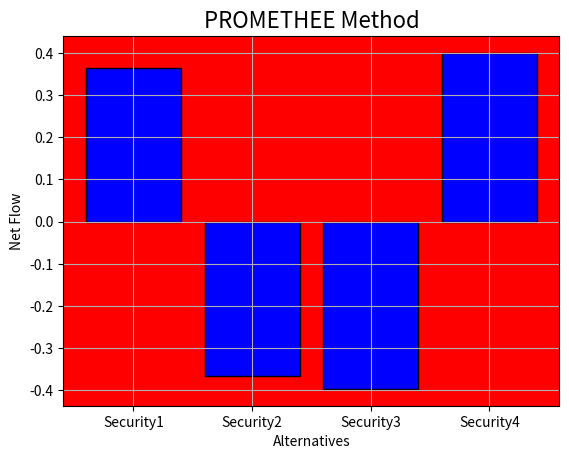

The matplotlib source for this figure:
#Filename: prometheeII.py
#Description: Implementation of MCDA method PROMETHEE II
#Author: Elissaios Sarmas. November 3, 2019.

import csv
import numpy as np
import matplotlib.pyplot as plt
import math


def usualCriterion(evaluationTable, k, alternatives, decisionMatrix, indifferenceThreshold, preferenceThreshold, weights, optimizationType):
    if optimizationType[k] == 0:
        for i in range(alternatives):
            for j in range(alternatives):
                if i!=j and decisionMatrix[i][k] >= decisionMatrix[j][k]:
                    if decisionMatrix[i][k] > decisionMatrix[j][k]:
                        evaluationTable[i][j] = evaluationTable[i][j] + 1.0 * weights[k]
    elif optimizationType[k] == 1:
        for i in range(alternatives):
            for j in range(alternatives):
                if i!=j and decisionMatrix[j][k] >= decisionMatrix[i][k]:
                    if decisionMatrix[j][k] > decisionMatrix[i][k]:
                        evaluationTable[i][j] = evaluationTable[i][j] + 1.0 * weights[k]

def quasiCriterion(evaluationTable, k, alternatives, decisionMatrix, indifferenceThreshold, preferenceThreshold, weights, optimizationType):
    if optimizationType[k] == 0:
        for i in range(alternatives):
            for j in range(alternatives):
                if i!=j and decisionMatrix[i][k] >= decisionMatrix[j][k]:
                    if decisionMatrix[i][k] - decisionMatrix[j][k] > indifferenceThreshold[k]:
                        evaluationTable[i][j] = evaluationTable[i][j] + 1.0 * weights[k]
    elif optimizationType[k] == 1:
        for i in range(alternatives):
            for j in range(alternatives):
                if i!=j and decisionMatrix[j][k] >= decisionMatrix[i][k]:
                    if decisionMatrix[j][k] - decisionMatrix[i][k] > indifferenceThreshold[k]:
                        evaluationTable[i][j] = evaluationTable[i][j] + 1.0 * weights[k]

def linearPreferenceCriterion(evaluationTable, k, alternatives, decisionMatrix, indifferenceThreshold, preferenceThreshold, weights, optimizationType):
    if optimizationType[k] == 0:
        for i in range(alternatives):
            for j in range(alternatives):
                if i!=j and decisionMatrix[i][k] >= decisionMatrix[j][k]:
                    if decisionMatrix[i][k] - decisionMatrix[j][k] > preferenceThreshold[k]:
                        evaluationTable[i][j] = evaluationTable[i][j] + 1.0 * weights[k]
                    else:
                        evaluationTable[i][j] = evaluationTable[i][j] + ((decisionMatrix[i][k] - decisionMatrix [j][k])*1.0 / preferenceThreshold[k]) * weights[k]
    elif optimizationType[k] == 1:
        for i in range(alternatives):
            for j in range(alternatives):
                if i!=j and decisionMatrix[j][k] >= decisionMatrix[i][k]:
                    if decisionMatrix[j][k] - decisionMatrix[i][k] > preferenceThreshold[k]:
                        evaluationTable[i][j] = evaluationTable[i][j] + 1.0 * weights[k]
                    else:
                        evaluationTable[i][j] = evaluationTable[i][j] + ((decisionMatrix[j][k] - decisionMatrix [i][k])*1.0 / preferenceThreshold[k]) * weights[k]



def levelCriterion(evaluationTable, k, alternatives, decisionMatrix, indifferenceThreshold, preferenceThreshold, weights, optimizationType):
    if optimizationType[k] == 0:
        for i in range(alternatives):
            for j in range(alternatives):
                if i!=j and decisionMatrix[i][k] >= decisionMatrix[j][k]:
                    if decisionMatrix[i][k] - decisionMatrix[j][k] > preferenceThreshold[k]:
                        evaluationTable[i][j] = evaluationTable[i][j] + 1.0 * weights[k]
                    elif decisionMatrix[i][k] - decisionMatrix[j][k] <= indifferenceThreshold[k]:
                        evaluationTable[i][j] = evaluationTable[i][j] + 0.0 * weights[k]
                    else:
                        evaluationTable[i][j] = evaluationTable[i][j] + 0.5 * weights[k]
    elif optimizationType[k] == 1:
        for i in range(alternatives):
            for j in range(alternatives):
                if i!=j and decisionMatrix[j][k] >= decisionMatrix[i][k]:
                    if decisionMatrix[j][k] - decisionMatrix[i][k] > preferenceThreshold[k]:
                        evaluationTable[i][j] = evaluationTable[i][j] + 1.0 * weights[k]
                    elif decisionMatrix[j][k] - decisionMatrix[i][k] <= indifferenceThreshold[k]:
                        evaluationTable[i][j] = evaluationTable[i][j] + 0.0 * weights[k]
                    else:
                        evaluationTable[i][j] = evaluationTable[i][j] + 0.5 * weights[k]


def linearPreferenceAndIndifferenceCriterion(evaluationTable, k, alternatives, decisionMatrix, indifferenceThreshold, preferenceThreshold, weights, optimizationType):
    if optimizationType[k] == 0:
        for i in range(alternatives):
            for j in range(alternatives):
                if i!=j and decisionMatrix[i][k] >= decisionMatrix[j][k]:
                    if decisionMatrix[i][k] - decisionMatrix[j][k] > preferenceThreshold[k]:
                        evaluationTable[i][j] = evaluationTable[i][j] + 1.0 * weights[k]
                    elif decisionMatrix[i][k] - decisionMatrix[j][k] > indifferenceThreshold[k]:
                        evaluationTable[i][j] = evaluationTable[i][j] + ((decisionMatrix[i][k] - decisionMatrix [j][k] - indifferenceThreshold[k])*1.0 / (preferenceThreshold[k]-indifferenceThreshold[k])) * weights[k]
                    else:
                        evaluationTable[i][j] = evaluationTable[i][j] + 0.0 * weights[k]
    elif optimizationType[k] == 1:
        for i in range(alternatives):
            for j in range(alternatives):
                if i!=j and decisionMatrix[j][k] >= decisionMatrix[i][k]:
                    if decisionMatrix[j][k] - decisionMatrix[i][k] > preferenceThreshold[k]:
                        evaluationTable[i][j] = evaluationTable[i][j] + 1.0 * weights[k]
                    elif decisionMatrix[j][k] - decisionMatrix[i][k] > indifferenceThreshold[k]:
                        evaluationTable[i][j] = evaluationTable[i][j] + ((decisionMatrix[j][k] - decisionMatrix [i][k] - indifferenceThreshold[k])*1.0 / (preferenceThreshold[k]-indifferenceThreshold[k])) * weights[k]
                    else:
                        evaluationTable[i][j] = evaluationTable[i][j] + 0.0 * weights[k]


#Read Input

criteria = 3
alternatives = 4

optimizationType = [0, 0, 0]
criterion = [5, 5, 5]
preferenceThreshold = [10, 2, 15]
indifferenceThreshold = [5, 1, 5]
weights = [0.4, 0.1, 0.5]
alternativeName = ['Security1', 'Security2', 'Security3', 'Security4']
decisionMatrix = [[20, 5, 20], [15, 3, 5], [12, 2, 10], [10, 4, 35]]

evaluationTable = [[0.0 for i in range(alternatives)] for y in range(alternatives)]

for k in range(criteria):
    if criterion[k] == 1:
        usualCriterion(evaluationTable, k, alternatives, decisionMatrix, indifferenceThreshold, preferenceThreshold, weights, optimizationType)
    elif criterion[k] == 2:
        quasiCriterion(evaluationTable, k, alternatives, decisionMatrix, indifferenceThreshold, preferenceThreshold, weights, optimizationType)
    elif criterion[k] == 3:
        linearPreferenceCriterion(evaluationTable, k, alternatives, decisionMatrix, indifferenceThreshold, preferenceThreshold, weights, optimizationType)
    elif criterion[k] == 4:
        levelCriterion(evaluationTable, k, alternatives, decisionMatrix, indifferenceThreshold, preferenceThreshold, weights, optimizationType)
    elif criterion[k] == 5:
        linearPreferenceAndIndifferenceCriterion(evaluationTable, k, alternatives, decisionMatrix, indifferenceThreshold, preferenceThreshold, weights, optimizationType)


for i in range(alternatives):
    for j in range(alternatives):
        evaluationTable[i][j] = round(evaluationTable[i][j],2)

print(evaluationTable)

sumOfLines = np.sum(evaluationTable, axis=1)
sumOfColumns = np.sum(evaluationTable, axis=0)

phiPlus = sumOfLines*1.0 / (alternatives - 1)
phiMinus = sumOfColumns*1.0 / (alternatives - 1)
phi = phiPlus - phiMinus

print("Positive Flow")
print(phiPlus)
print("Negative Flow")
print(phiMinus)
print("Net Flow")
print(phi)

i = np.arange(alternatives)
plt.bar(alternativeName, phi, color = 'b', edgecolor = 'black')
plt.xlabel('Alternatives')
plt.ylabel('Net Flow')
plt.title('PROMETHEE Method', fontsize=16)
ax = plt.gca()
ax.set_facecolor('red')
plt.grid()

result = [[0 for x in range(2)] for y in range(alternatives)]
for i in range(alternatives):
    result[i][0] = alternativeName[i]
    result[i][1] = round(phi[i],3)

result = sorted(result, key=lambda tup: tup[1], reverse=True)
print(result)
plt.show()